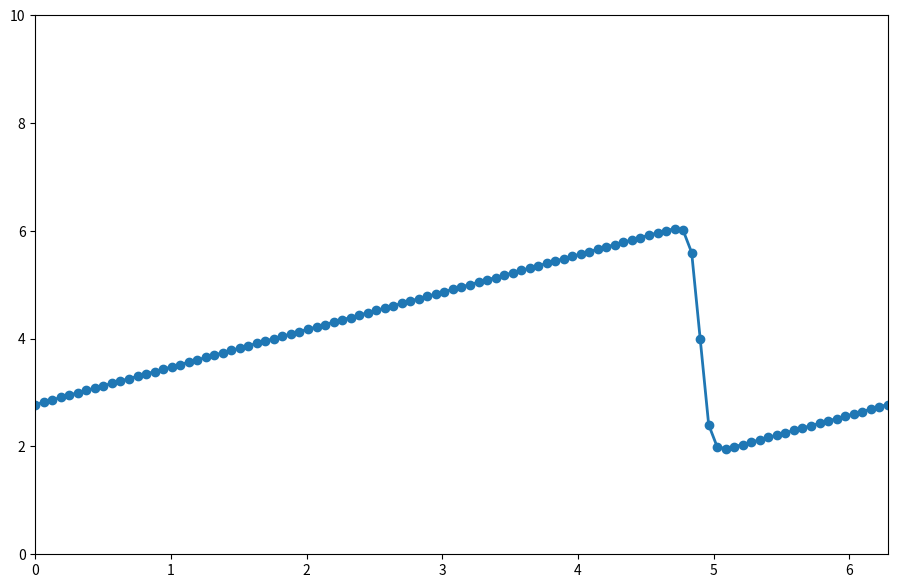

Reproduce this figure in Python. (Note: this script raises an exception after producing the figure.)
"""
1D Burgers' Equation
---------------------------------------------------------------
- Step 4: Burgers' Equation
- REF: https://github.com/barbagroup/CFDPython
---------------------------------------------------------------
Author: Weichao Li
Date: 2025/03/13
"""
import numpy
import sympy

from sympy import init_printing
init_printing(use_latex=True)

x, nu, t = sympy.symbols('x nu t')
phi = (sympy.exp(-(x - 4 * t)**2 / (4 * nu * (t + 1))) +
       sympy.exp(-(x - 4 * t - 2 * sympy.pi)**2 / (4 * nu * (t + 1))))
phiprime = phi.diff(x)



from sympy.utilities.lambdify import lambdify

u = -2 * nu * (phiprime / phi) + 4


ufunc = lambdify((t, x, nu), u)

from matplotlib import pyplot

###variable declarations
nx = 101
nt = 100
dx = 2 * numpy.pi / (nx - 1)
nu = .07
dt = dx * nu

x = numpy.linspace(0, 2 * numpy.pi, nx)
un = numpy.empty(nx)
t = dt * nt

u = numpy.asarray([ufunc(t, x0, nu) for x0 in x])



pyplot.figure(figsize=(11, 7), dpi=100)
pyplot.plot(x, u, marker='o', lw=2)
pyplot.xlim([0, 2 * numpy.pi])
pyplot.ylim([0, 10])
pyplot.savefig("output.png", dpi=300, bbox_inches="tight")

##########################################################################
import os

# === Paths ===
ROOT_DIR = os.path.dirname(os.path.dirname(os.path.abspath(__file__)))  # PDE_Benchmark root
OUTPUT_FOLDER = os.path.join(ROOT_DIR, "results")

# Ensure the output directory exists
os.makedirs(OUTPUT_FOLDER, exist_ok=True)
# Get the current Python file name without extension
python_filename = os.path.splitext(os.path.basename(__file__))[0]

# Define the file name dynamically
output_file = os.path.join(OUTPUT_FOLDER, f"u_{python_filename}.npy")

# Save the array u in the results folder
numpy.save(output_file, u)
